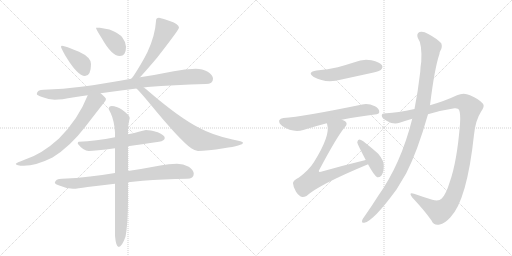
t = 0.00 s
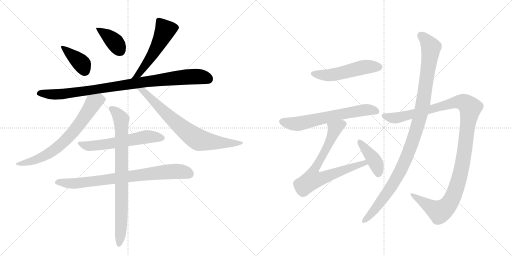
t = 2.46 s
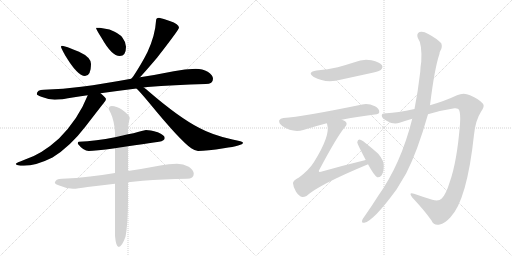
t = 4.91 s
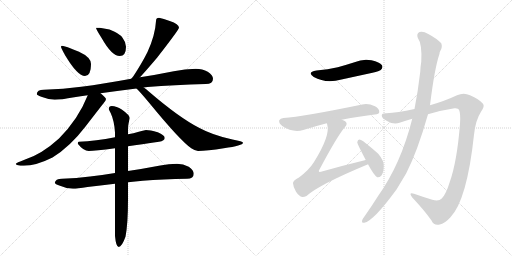
t = 7.37 s
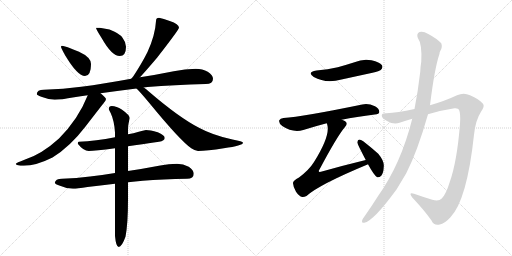
t = 9.82 s
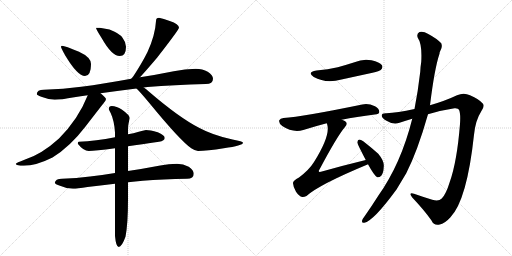
t = 12.28 s

The animated SVG that drew these frames (rendered in a browser with its animation timeline set to each time). Animation: 15 CSS @keyframes rules; one cycle of 12.28 s.

<svg version="1.1" viewBox="0 0 2048 1024" xmlns="http://www.w3.org/2000/svg">
  <g stroke="lightgray" stroke-dasharray="1,1" stroke-width="1" transform="scale(4, 4)">
    <line x1="0" y1="0" x2="256" y2="256"></line>
    <line x1="256" y1="0" x2="0" y2="256"></line>
    <line x1="128" y1="0" x2="128" y2="256"></line>
    <line x1="0" y1="128" x2="256" y2="128"></line>
    <line x1="256" y1="0" x2="512" y2="256"></line>
    <line x1="512" y1="0" x2="256" y2="256"></line>
    <line x1="384" y1="0" x2="384" y2="256"></line>
    <line x1="256" y1="128" x2="512" y2="128"></line>
  </g>
<g transform="scale(1, -1) translate(0, -850)">
   <style type="text/css">
    @keyframes keyframes0 {
      from {
       stroke: black;
       stroke-dashoffset: 390;
       stroke-width: 128;
       }
       56% {
       animation-timing-function: step-end;
       stroke: black;
       stroke-dashoffset: 0;
       stroke-width: 128;
       }
       to {
       stroke: black;
       stroke-width: 1024;
       }
       }
       #make-me-a-hanzi-animation-0 {
         animation: keyframes0 0.567383s both;
         animation-delay: 0.000000s;
         animation-timing-function: linear;
       }
    @keyframes keyframes1 {
      from {
       stroke: black;
       stroke-dashoffset: 384;
       stroke-width: 128;
       }
       56% {
       animation-timing-function: step-end;
       stroke: black;
       stroke-dashoffset: 0;
       stroke-width: 128;
       }
       to {
       stroke: black;
       stroke-width: 1024;
       }
       }
       #make-me-a-hanzi-animation-1 {
         animation: keyframes1 0.562500s both;
         animation-delay: 0.567383s;
         animation-timing-function: linear;
       }
    @keyframes keyframes2 {
      from {
       stroke: black;
       stroke-dashoffset: 538;
       stroke-width: 128;
       }
       64% {
       animation-timing-function: step-end;
       stroke: black;
       stroke-dashoffset: 0;
       stroke-width: 128;
       }
       to {
       stroke: black;
       stroke-width: 1024;
       }
       }
       #make-me-a-hanzi-animation-2 {
         animation: keyframes2 0.687826s both;
         animation-delay: 1.129883s;
         animation-timing-function: linear;
       }
    @keyframes keyframes3 {
      from {
       stroke: black;
       stroke-dashoffset: 941;
       stroke-width: 128;
       }
       75% {
       animation-timing-function: step-end;
       stroke: black;
       stroke-dashoffset: 0;
       stroke-width: 128;
       }
       to {
       stroke: black;
       stroke-width: 1024;
       }
       }
       #make-me-a-hanzi-animation-3 {
         animation: keyframes3 1.015788s both;
         animation-delay: 1.817708s;
         animation-timing-function: linear;
       }
    @keyframes keyframes4 {
      from {
       stroke: black;
       stroke-dashoffset: 708;
       stroke-width: 128;
       }
       70% {
       animation-timing-function: step-end;
       stroke: black;
       stroke-dashoffset: 0;
       stroke-width: 128;
       }
       to {
       stroke: black;
       stroke-width: 1024;
       }
       }
       #make-me-a-hanzi-animation-4 {
         animation: keyframes4 0.826172s both;
         animation-delay: 2.833496s;
         animation-timing-function: linear;
       }
    @keyframes keyframes5 {
      from {
       stroke: black;
       stroke-dashoffset: 739;
       stroke-width: 128;
       }
       71% {
       animation-timing-function: step-end;
       stroke: black;
       stroke-dashoffset: 0;
       stroke-width: 128;
       }
       to {
       stroke: black;
       stroke-width: 1024;
       }
       }
       #make-me-a-hanzi-animation-5 {
         animation: keyframes5 0.851400s both;
         animation-delay: 3.659668s;
         animation-timing-function: linear;
       }
    @keyframes keyframes6 {
      from {
       stroke: black;
       stroke-dashoffset: 588;
       stroke-width: 128;
       }
       66% {
       animation-timing-function: step-end;
       stroke: black;
       stroke-dashoffset: 0;
       stroke-width: 128;
       }
       to {
       stroke: black;
       stroke-width: 1024;
       }
       }
       #make-me-a-hanzi-animation-6 {
         animation: keyframes6 0.728516s both;
         animation-delay: 4.511068s;
         animation-timing-function: linear;
       }
    @keyframes keyframes7 {
      from {
       stroke: black;
       stroke-dashoffset: 792;
       stroke-width: 128;
       }
       72% {
       animation-timing-function: step-end;
       stroke: black;
       stroke-dashoffset: 0;
       stroke-width: 128;
       }
       to {
       stroke: black;
       stroke-width: 1024;
       }
       }
       #make-me-a-hanzi-animation-7 {
         animation: keyframes7 0.894531s both;
         animation-delay: 5.239583s;
         animation-timing-function: linear;
       }
    @keyframes keyframes8 {
      from {
       stroke: black;
       stroke-dashoffset: 817;
       stroke-width: 128;
       }
       73% {
       animation-timing-function: step-end;
       stroke: black;
       stroke-dashoffset: 0;
       stroke-width: 128;
       }
       to {
       stroke: black;
       stroke-width: 1024;
       }
       }
       #make-me-a-hanzi-animation-8 {
         animation: keyframes8 0.914876s both;
         animation-delay: 6.134115s;
         animation-timing-function: linear;
       }
    @keyframes keyframes9 {
      from {
       stroke: black;
       stroke-dashoffset: 517;
       stroke-width: 128;
       }
       63% {
       animation-timing-function: step-end;
       stroke: black;
       stroke-dashoffset: 0;
       stroke-width: 128;
       }
       to {
       stroke: black;
       stroke-width: 1024;
       }
       }
       #make-me-a-hanzi-animation-9 {
         animation: keyframes9 0.670736s both;
         animation-delay: 7.048991s;
         animation-timing-function: linear;
       }
    @keyframes keyframes10 {
      from {
       stroke: black;
       stroke-dashoffset: 640;
       stroke-width: 128;
       }
       68% {
       animation-timing-function: step-end;
       stroke: black;
       stroke-dashoffset: 0;
       stroke-width: 128;
       }
       to {
       stroke: black;
       stroke-width: 1024;
       }
       }
       #make-me-a-hanzi-animation-10 {
         animation: keyframes10 0.770833s both;
         animation-delay: 7.719727s;
         animation-timing-function: linear;
       }
    @keyframes keyframes11 {
      from {
       stroke: black;
       stroke-dashoffset: 748;
       stroke-width: 128;
       }
       71% {
       animation-timing-function: step-end;
       stroke: black;
       stroke-dashoffset: 0;
       stroke-width: 128;
       }
       to {
       stroke: black;
       stroke-width: 1024;
       }
       }
       #make-me-a-hanzi-animation-11 {
         animation: keyframes11 0.858724s both;
         animation-delay: 8.490560s;
         animation-timing-function: linear;
       }
    @keyframes keyframes12 {
      from {
       stroke: black;
       stroke-dashoffset: 410;
       stroke-width: 128;
       }
       57% {
       animation-timing-function: step-end;
       stroke: black;
       stroke-dashoffset: 0;
       stroke-width: 128;
       }
       to {
       stroke: black;
       stroke-width: 1024;
       }
       }
       #make-me-a-hanzi-animation-12 {
         animation: keyframes12 0.583659s both;
         animation-delay: 9.349284s;
         animation-timing-function: linear;
       }
    @keyframes keyframes13 {
      from {
       stroke: black;
       stroke-dashoffset: 1189;
       stroke-width: 128;
       }
       79% {
       animation-timing-function: step-end;
       stroke: black;
       stroke-dashoffset: 0;
       stroke-width: 128;
       }
       to {
       stroke: black;
       stroke-width: 1024;
       }
       }
       #make-me-a-hanzi-animation-13 {
         animation: keyframes13 1.217611s both;
         animation-delay: 9.932943s;
         animation-timing-function: linear;
       }
    @keyframes keyframes14 {
      from {
       stroke: black;
       stroke-dashoffset: 1074;
       stroke-width: 128;
       }
       78% {
       animation-timing-function: step-end;
       stroke: black;
       stroke-dashoffset: 0;
       stroke-width: 128;
       }
       to {
       stroke: black;
       stroke-width: 1024;
       }
       }
       #make-me-a-hanzi-animation-14 {
         animation: keyframes14 1.124023s both;
         animation-delay: 11.150553s;
         animation-timing-function: linear;
       }
</style>
<path d="M 248 667 Q 244 667 244 663 Q 244 658 261 628 Q 310 546 340 546 Q 364 546 364 594 Q 364 621 316 643 Q 260 667 248 667 Z" fill="lightgray"></path> 
<path d="M 399 739 L 384 739 Q 384 733 407 697 Q 447 626 479 626 Q 504 626 504 663 Q 504 681 490 699 Q 478 717 438 732 L 399 739 Z" fill="lightgray"></path> 
<path d="M 636 779 Q 624 779 624 766 Q 621 710 590 642 Q 568 598 534 546 Q 529 540 525 535 C 506 512 540 519 560 541 Q 584 567 629 620 Q 716 732 716 739 Q 716 754 679 766 Q 653 776 636 779 Z" fill="lightgray"></path> 
<path d="M 525 535 Q 415 515 325 503 Q 254 494 175 491 Q 148 491 147 474 Q 148 469 165 463 Q 193 452 219 451 Q 243 451 297 461 Q 322 465 351 469 L 402 477 Q 467 486 546 496 L 575 500 Q 582 501 590 502 Q 696 511 823 514 Q 852 514 852 535 Q 852 550 831 563 Q 810 575 783 575 Q 740 575 695 565 Q 626 551 560 541 L 525 535 Z" fill="lightgray"></path> 
<path d="M 351 469 Q 313 373 236 296 Q 167 233 98 211 Q 65 199 63 195 Q 65 187 95 187 Q 144 187 210 220 Q 280 263 342 344 Q 406 427 415 438 Q 424 449 424 454 Q 424 459 402 477 C 379 497 362 497 351 469 Z" fill="lightgray"></path> 
<path d="M 546 496 Q 559 484 594 442 Q 721 287 765 257 Q 782 246 792 246 Q 828 246 895 257 Q 972 268 972 279 Q 972 284 930 292 Q 851 309 796 339 Q 716 380 594 485 Q 585 493 575 500 C 551 518 525 517 546 496 Z" fill="lightgray"></path> 
<path d="M 512 265 Q 564 272 636 283 Q 659 287 659 298 Q 659 309 631 321 Q 600 330 584 330 Q 581 330 555 323 Q 534 317 512 313 L 460 301 Q 384 286 315 283 Q 311 283 311 275 Q 334 246 355 246 Q 380 246 460 257 L 512 265 Z" fill="lightgray"></path> 
<path d="M 708 195 Q 675 195 641 188 Q 573 175 512 166 L 460 158 Q 407 150 360 144 Q 306 137 248 135 Q 221 135 219 118 Q 221 113 237 108 Q 264 96 292 95 Q 309 95 350 102 Q 398 108 460 115 L 512 121 Q 541 124 571 127 Q 651 133 748 135 Q 775 135 775 155 Q 775 170 755 183 Q 733 195 708 195 Z" fill="lightgray"></path> 
<path d="M 512 166 L 512 265 L 512 313 L 512 338 Q 512 348 519 378 Q 519 389 487 412 Q 466 426 447 426 Q 435 426 435 414 Q 435 412 443 397 Q 457 367 460 320 L 460 301 L 460 257 L 460 158 L 460 115 L 460 -94 Q 464 -138 475 -138 Q 487 -138 502 -97 Q 512 -45 512 53 L 512 121 L 512 166 Z" fill="lightgray"></path> 
<path d="M 1266 568 Q 1226 561 1255 542 Q 1303 515 1366 532 L 1490 559 Q 1518 566 1523 570 Q 1533 579 1528 589 Q 1519 602 1486 609 Q 1452 616 1418 601 Q 1387 591 1351 581 Q 1312 572 1266 568 Z" fill="lightgray"></path> 
<path d="M 1367 371 Q 1425 383 1499 392 Q 1517 393 1517 402 Q 1518 415 1500 425 Q 1472 438 1449 432 Q 1211 383 1134 378 Q 1121 377 1117 369 Q 1114 357 1129 346 Q 1171 318 1213 330 Q 1264 346 1307 357 L 1367 371 Z" fill="lightgray"></path> 
<path d="M 1463 210 Q 1376 189 1284 163 Q 1277 162 1276 163 Q 1273 166 1279 174 Q 1349 306 1380 342 Q 1392 355 1382 364 Q 1376 368 1367 371 C 1340 384 1300 386 1307 357 Q 1308 356 1309 351 Q 1322 308 1256 202 Q 1237 171 1196 140 Q 1171 127 1172 117 Q 1173 101 1184 83 Q 1196 65 1209 62 Q 1216 61 1226 66 Q 1275 111 1470 192 Q 1470 193 1472 193 C 1500 205 1492 217 1463 210 Z" fill="lightgray"></path> 
<path d="M 1472 193 Q 1497 147 1509 141 Q 1518 140 1525 147 Q 1534 157 1535 183 Q 1538 205 1513 235 Q 1485 260 1453 285 Q 1443 292 1437 292 Q 1431 291 1429 281 Q 1429 275 1463 210 L 1472 193 Z" fill="lightgray"></path> 
<path d="M 1712 393 Q 1764 409 1818 417 Q 1833 418 1836 411 Q 1843 396 1840 354 Q 1828 203 1799 122 Q 1784 73 1767 56 Q 1755 43 1729 51 Q 1690 63 1656 75 Q 1632 82 1649 60 Q 1698 8 1726 -32 Q 1736 -54 1759 -48 Q 1778 -45 1801 -20 Q 1868 49 1896 311 Q 1902 369 1924 403 Q 1940 425 1932 435 Q 1916 454 1880 469 Q 1855 482 1828 469 Q 1782 447 1720 429 L 1658 414 Q 1588 399 1546 397 Q 1527 398 1527 388 Q 1526 378 1548 366 Q 1575 350 1598 359 Q 1622 368 1649 375 L 1712 393 Z" fill="lightgray"></path> 
<path d="M 1649 375 Q 1604 195 1513 67 Q 1486 24 1457 -17 Q 1451 -24 1449 -30 Q 1445 -43 1457 -41 Q 1493 -35 1586 92 L 1625 157 Q 1670 245 1712 393 L 1720 429 Q 1738 576 1758 635 Q 1758 641 1761 646 Q 1771 662 1765 677 Q 1747 696 1713 714 Q 1692 727 1678 722 Q 1665 715 1671 699 Q 1689 674 1685 603 Q 1682 585 1681 563 Q 1672 485 1658 414 L 1649 375 Z" fill="lightgray"></path> 
      <clipPath id="make-me-a-hanzi-clip-0">
      <path d="M 248 667 Q 244 667 244 663 Q 244 658 261 628 Q 310 546 340 546 Q 364 546 364 594 Q 364 621 316 643 Q 260 667 248 667 Z" fill="lightgray"></path>
      </clipPath>
      <path clip-path="url(#make-me-a-hanzi-clip-0)" d="M 250 661 L 321 602 L 340 565 " fill="none" id="make-me-a-hanzi-animation-0" stroke-dasharray="262 524" stroke-linecap="round"></path>

      <clipPath id="make-me-a-hanzi-clip-1">
      <path d="M 399 739 L 384 739 Q 384 733 407 697 Q 447 626 479 626 Q 504 626 504 663 Q 504 681 490 699 Q 478 717 438 732 L 399 739 Z" fill="lightgray"></path>
      </clipPath>
      <path clip-path="url(#make-me-a-hanzi-clip-1)" d="M 392 738 L 397 728 L 456 685 L 480 648 " fill="none" id="make-me-a-hanzi-animation-1" stroke-dasharray="256 512" stroke-linecap="round"></path>

      <clipPath id="make-me-a-hanzi-clip-2">
      <path d="M 636 779 Q 624 779 624 766 Q 621 710 590 642 Q 568 598 534 546 Q 529 540 525 535 C 506 512 540 519 560 541 Q 584 567 629 620 Q 716 732 716 739 Q 716 754 679 766 Q 653 776 636 779 Z" fill="lightgray"></path>
      </clipPath>
      <path clip-path="url(#make-me-a-hanzi-clip-2)" d="M 707 741 L 659 727 L 620 644 L 552 551 L 530 540 " fill="none" id="make-me-a-hanzi-animation-2" stroke-dasharray="410 820" stroke-linecap="round"></path>

      <clipPath id="make-me-a-hanzi-clip-3">
      <path d="M 525 535 Q 415 515 325 503 Q 254 494 175 491 Q 148 491 147 474 Q 148 469 165 463 Q 193 452 219 451 Q 243 451 297 461 Q 322 465 351 469 L 402 477 Q 467 486 546 496 L 575 500 Q 582 501 590 502 Q 696 511 823 514 Q 852 514 852 535 Q 852 550 831 563 Q 810 575 783 575 Q 740 575 695 565 Q 626 551 560 541 L 525 535 Z" fill="lightgray"></path>
      </clipPath>
      <path clip-path="url(#make-me-a-hanzi-clip-3)" d="M 155 476 L 224 472 L 284 477 L 722 541 L 806 543 L 834 534 " fill="none" id="make-me-a-hanzi-animation-3" stroke-dasharray="813 1626" stroke-linecap="round"></path>

      <clipPath id="make-me-a-hanzi-clip-4">
      <path d="M 351 469 Q 313 373 236 296 Q 167 233 98 211 Q 65 199 63 195 Q 65 187 95 187 Q 144 187 210 220 Q 280 263 342 344 Q 406 427 415 438 Q 424 449 424 454 Q 424 459 402 477 C 379 497 362 497 351 469 Z" fill="lightgray"></path>
      </clipPath>
      <path clip-path="url(#make-me-a-hanzi-clip-4)" d="M 415 454 L 375 440 L 308 340 L 226 257 L 150 214 L 101 198 L 67 195 " fill="none" id="make-me-a-hanzi-animation-4" stroke-dasharray="580 1160" stroke-linecap="round"></path>

      <clipPath id="make-me-a-hanzi-clip-5">
      <path d="M 546 496 Q 559 484 594 442 Q 721 287 765 257 Q 782 246 792 246 Q 828 246 895 257 Q 972 268 972 279 Q 972 284 930 292 Q 851 309 796 339 Q 716 380 594 485 Q 585 493 575 500 C 551 518 525 517 546 496 Z" fill="lightgray"></path>
      </clipPath>
      <path clip-path="url(#make-me-a-hanzi-clip-5)" d="M 560 490 L 593 469 L 706 357 L 793 291 L 904 276 L 968 279 " fill="none" id="make-me-a-hanzi-animation-5" stroke-dasharray="611 1222" stroke-linecap="round"></path>

      <clipPath id="make-me-a-hanzi-clip-6">
      <path d="M 512 265 Q 564 272 636 283 Q 659 287 659 298 Q 659 309 631 321 Q 600 330 584 330 Q 581 330 555 323 Q 534 317 512 313 L 460 301 Q 384 286 315 283 Q 311 283 311 275 Q 334 246 355 246 Q 380 246 460 257 L 512 265 Z" fill="lightgray"></path>
      </clipPath>
      <path clip-path="url(#make-me-a-hanzi-clip-6)" d="M 322 274 L 347 266 L 378 267 L 585 303 L 649 298 " fill="none" id="make-me-a-hanzi-animation-6" stroke-dasharray="460 920" stroke-linecap="round"></path>

      <clipPath id="make-me-a-hanzi-clip-7">
      <path d="M 708 195 Q 675 195 641 188 Q 573 175 512 166 L 460 158 Q 407 150 360 144 Q 306 137 248 135 Q 221 135 219 118 Q 221 113 237 108 Q 264 96 292 95 Q 309 95 350 102 Q 398 108 460 115 L 512 121 Q 541 124 571 127 Q 651 133 748 135 Q 775 135 775 155 Q 775 170 755 183 Q 733 195 708 195 Z" fill="lightgray"></path>
      </clipPath>
      <path clip-path="url(#make-me-a-hanzi-clip-7)" d="M 226 120 L 320 118 L 702 165 L 758 154 " fill="none" id="make-me-a-hanzi-animation-7" stroke-dasharray="664 1328" stroke-linecap="round"></path>

      <clipPath id="make-me-a-hanzi-clip-8">
      <path d="M 512 166 L 512 265 L 512 313 L 512 338 Q 512 348 519 378 Q 519 389 487 412 Q 466 426 447 426 Q 435 426 435 414 Q 435 412 443 397 Q 457 367 460 320 L 460 301 L 460 257 L 460 158 L 460 115 L 460 -94 Q 464 -138 475 -138 Q 487 -138 502 -97 Q 512 -45 512 53 L 512 121 L 512 166 Z" fill="lightgray"></path>
      </clipPath>
      <path clip-path="url(#make-me-a-hanzi-clip-8)" d="M 446 416 L 479 383 L 485 359 L 487 25 L 476 -130 " fill="none" id="make-me-a-hanzi-animation-8" stroke-dasharray="689 1378" stroke-linecap="round"></path>

      <clipPath id="make-me-a-hanzi-clip-9">
      <path d="M 1266 568 Q 1226 561 1255 542 Q 1303 515 1366 532 L 1490 559 Q 1518 566 1523 570 Q 1533 579 1528 589 Q 1519 602 1486 609 Q 1452 616 1418 601 Q 1387 591 1351 581 Q 1312 572 1266 568 Z" fill="lightgray"></path>
      </clipPath>
      <path clip-path="url(#make-me-a-hanzi-clip-9)" d="M 1258 556 L 1321 550 L 1455 582 L 1515 582 " fill="none" id="make-me-a-hanzi-animation-9" stroke-dasharray="389 778" stroke-linecap="round"></path>

      <clipPath id="make-me-a-hanzi-clip-10">
      <path d="M 1367 371 Q 1425 383 1499 392 Q 1517 393 1517 402 Q 1518 415 1500 425 Q 1472 438 1449 432 Q 1211 383 1134 378 Q 1121 377 1117 369 Q 1114 357 1129 346 Q 1171 318 1213 330 Q 1264 346 1307 357 L 1367 371 Z" fill="lightgray"></path>
      </clipPath>
      <path clip-path="url(#make-me-a-hanzi-clip-10)" d="M 1128 364 L 1191 355 L 1418 405 L 1466 411 L 1505 405 " fill="none" id="make-me-a-hanzi-animation-10" stroke-dasharray="512 1024" stroke-linecap="round"></path>

      <clipPath id="make-me-a-hanzi-clip-11">
      <path d="M 1463 210 Q 1376 189 1284 163 Q 1277 162 1276 163 Q 1273 166 1279 174 Q 1349 306 1380 342 Q 1392 355 1382 364 Q 1376 368 1367 371 C 1340 384 1300 386 1307 357 Q 1308 356 1309 351 Q 1322 308 1256 202 Q 1237 171 1196 140 Q 1171 127 1172 117 Q 1173 101 1184 83 Q 1196 65 1209 62 Q 1216 61 1226 66 Q 1275 111 1470 192 Q 1470 193 1472 193 C 1500 205 1492 217 1463 210 Z" fill="lightgray"></path>
      </clipPath>
      <path clip-path="url(#make-me-a-hanzi-clip-11)" d="M 1373 354 L 1339 335 L 1316 277 L 1253 161 L 1250 132 L 1280 135 L 1444 195 L 1469 197 " fill="none" id="make-me-a-hanzi-animation-11" stroke-dasharray="620 1240" stroke-linecap="round"></path>

      <clipPath id="make-me-a-hanzi-clip-12">
      <path d="M 1472 193 Q 1497 147 1509 141 Q 1518 140 1525 147 Q 1534 157 1535 183 Q 1538 205 1513 235 Q 1485 260 1453 285 Q 1443 292 1437 292 Q 1431 291 1429 281 Q 1429 275 1463 210 L 1472 193 Z" fill="lightgray"></path>
      </clipPath>
      <path clip-path="url(#make-me-a-hanzi-clip-12)" d="M 1438 283 L 1496 211 L 1510 178 L 1512 152 " fill="none" id="make-me-a-hanzi-animation-12" stroke-dasharray="282 564" stroke-linecap="round"></path>

      <clipPath id="make-me-a-hanzi-clip-13">
      <path d="M 1712 393 Q 1764 409 1818 417 Q 1833 418 1836 411 Q 1843 396 1840 354 Q 1828 203 1799 122 Q 1784 73 1767 56 Q 1755 43 1729 51 Q 1690 63 1656 75 Q 1632 82 1649 60 Q 1698 8 1726 -32 Q 1736 -54 1759 -48 Q 1778 -45 1801 -20 Q 1868 49 1896 311 Q 1902 369 1924 403 Q 1940 425 1932 435 Q 1916 454 1880 469 Q 1855 482 1828 469 Q 1782 447 1720 429 L 1658 414 Q 1588 399 1546 397 Q 1527 398 1527 388 Q 1526 378 1548 366 Q 1575 350 1598 359 Q 1622 368 1649 375 L 1712 393 Z" fill="lightgray"></path>
      </clipPath>
      <path clip-path="url(#make-me-a-hanzi-clip-13)" d="M 1537 386 L 1587 379 L 1833 443 L 1861 438 L 1881 419 L 1851 197 L 1835 128 L 1798 37 L 1778 15 L 1757 4 L 1649 69 " fill="none" id="make-me-a-hanzi-animation-13" stroke-dasharray="1061 2122" stroke-linecap="round"></path>

      <clipPath id="make-me-a-hanzi-clip-14">
      <path d="M 1649 375 Q 1604 195 1513 67 Q 1486 24 1457 -17 Q 1451 -24 1449 -30 Q 1445 -43 1457 -41 Q 1493 -35 1586 92 L 1625 157 Q 1670 245 1712 393 L 1720 429 Q 1738 576 1758 635 Q 1758 641 1761 646 Q 1771 662 1765 677 Q 1747 696 1713 714 Q 1692 727 1678 722 Q 1665 715 1671 699 Q 1689 674 1685 603 Q 1682 585 1681 563 Q 1672 485 1658 414 L 1649 375 Z" fill="lightgray"></path>
      </clipPath>
      <path clip-path="url(#make-me-a-hanzi-clip-14)" d="M 1685 707 L 1724 661 L 1693 443 L 1668 339 L 1611 185 L 1561 95 L 1500 13 L 1458 -32 " fill="none" id="make-me-a-hanzi-animation-14" stroke-dasharray="946 1892" stroke-linecap="round"></path>

</g>
</svg>
